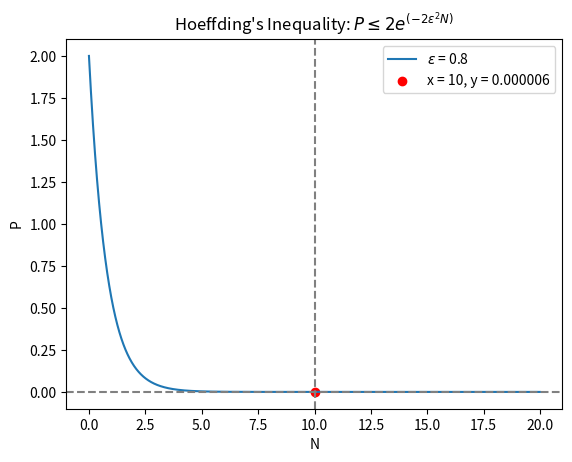

Source code (Python):
# -*- coding: utf-8 -*-
"""
Created on Sun Oct  6 21:27:18 2019

[redacted]
"""

#
# Draw the Hoeffding's Inequality with the epsilons = 0.8 and the probability.
#

from scipy import signal
import numpy as np
import math

def hoeffding (x, epsilon):
    y = 2.0 * math.exp (-2*epsilon*epsilon*x)
    return y

x = np.arange (0, 20, 0.01)

y = [hoeffding (x, 0.8) for x in x]

import matplotlib.pyplot as plt

plt.xlabel ('N')
plt.ylabel ('P')
latex1 = r'P\leq2e^{\left( -2\varepsilon ^{2}N\right)}'
plt.title (r"Hoeffding's Inequality: $ %s $" % latex1)

latext2 = r'\varepsilon'
plt.plot (x, y, label='$%s$ = 0.8' % latext2)

x2 = 10
y2 = hoeffding (10, 0.8)
#plt.plot ([0, 10], [y2, y2], label='y = %f' % y2)
plt.axhline (y = y2, color='grey', linestyle='--')
plt.axvline (x = x2, color='grey', linestyle='--')
plt.scatter (x2, y2, color='red', label='x = %d, y = %f' % (x2, y2))

plt.legend ()
plt.show ()